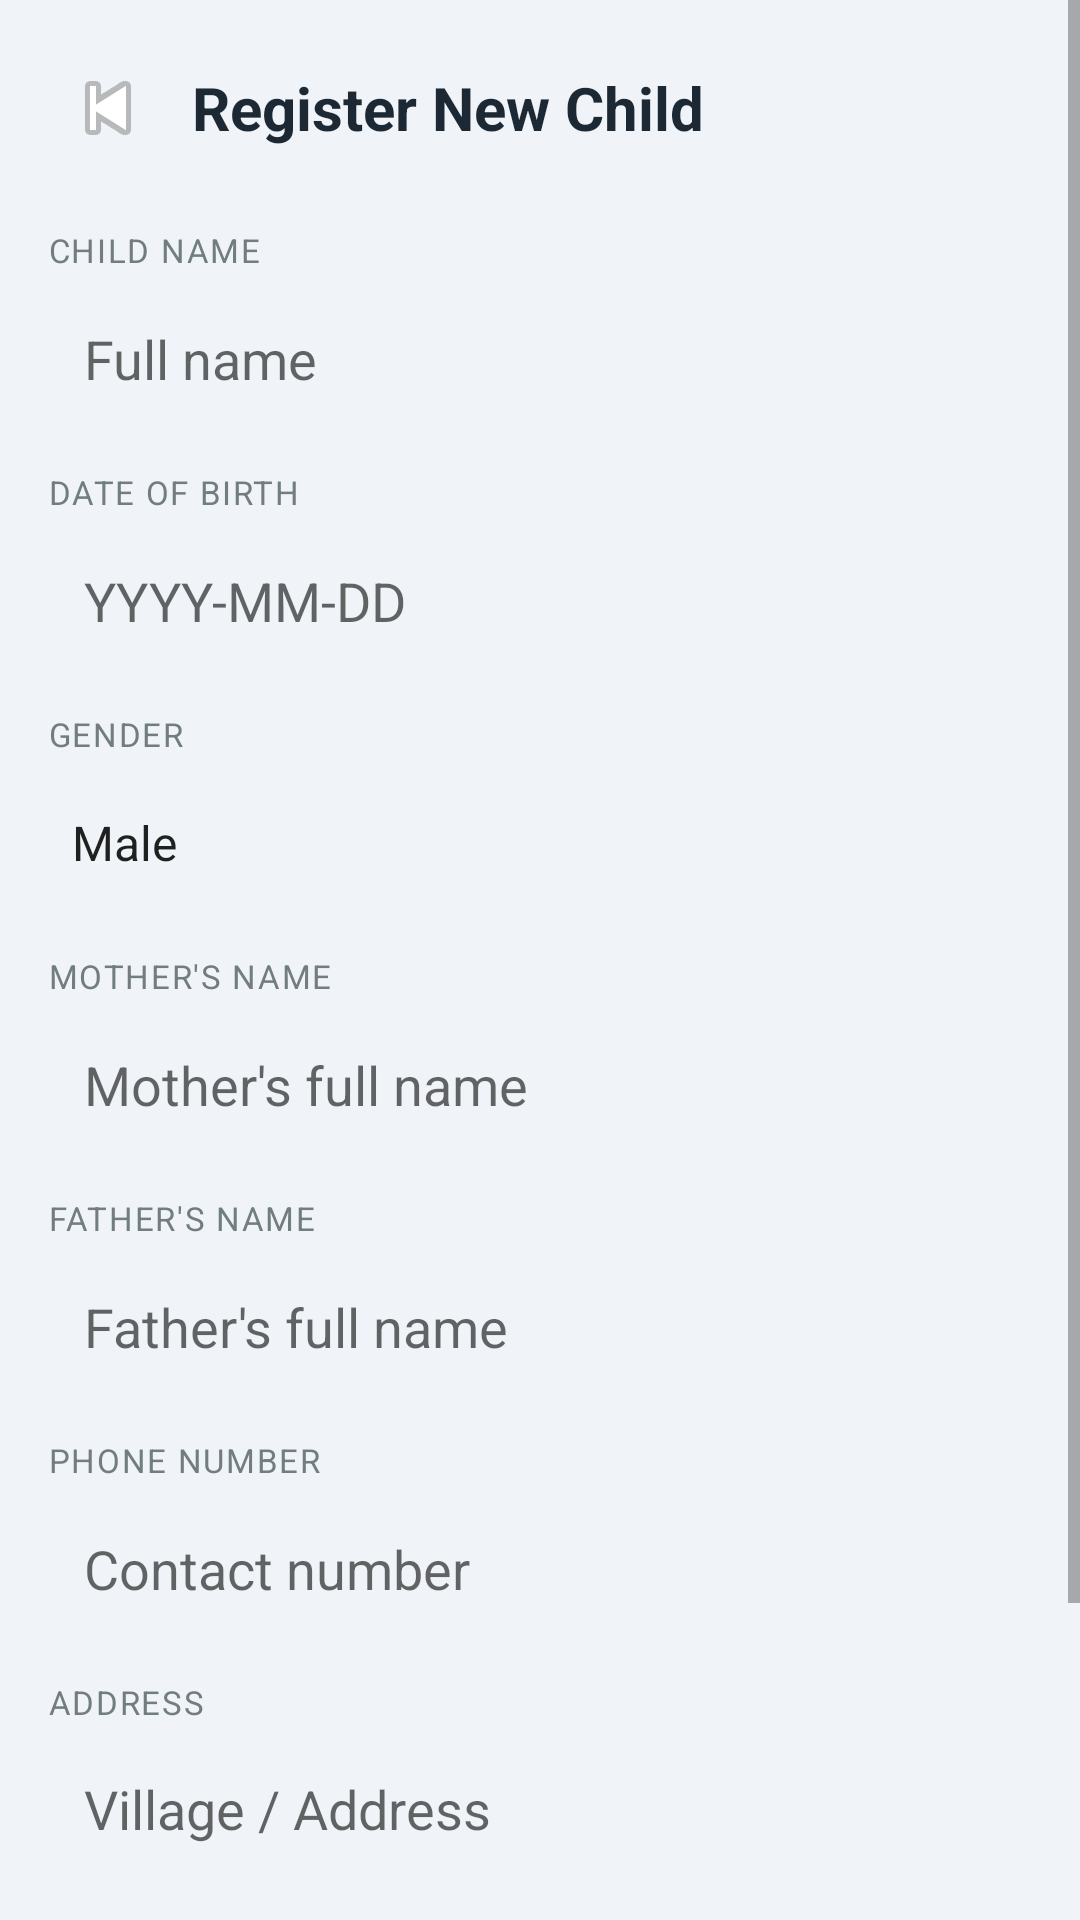

Here is an Android app screen rendered from its layout file. Give the layout XML and the strings, colors and styles it references.
<!-- AndroidManifest.xml: application theme Theme.Anganwadi -->
<!-- res/layout/activity_add_child.xml -->
<?xml version="1.0" encoding="utf-8"?>
<ScrollView xmlns:android="http://schemas.android.com/apk/res/android"
    android:layout_width="match_parent" android:layout_height="match_parent" android:background="@color/bg">
    <LinearLayout android:layout_width="match_parent" android:layout_height="wrap_content"
        android:orientation="vertical" android:padding="16dp">
        <LinearLayout android:layout_width="match_parent" android:layout_height="wrap_content"
            android:orientation="horizontal" android:gravity="center_vertical" android:layout_marginBottom="20dp">
            <ImageButton android:id="@+id/btnBack" android:layout_width="40dp" android:layout_height="40dp"
                android:src="@android:drawable/ic_media_previous" android:background="@null"/>
            <TextView android:layout_width="wrap_content" android:layout_height="wrap_content"
                android:text="Register New Child" android:textSize="20sp" android:textStyle="bold"
                android:textColor="@color/text" android:layout_marginStart="8dp"/>
        </LinearLayout>
        <TextView android:layout_width="wrap_content" android:layout_height="wrap_content" android:text="CHILD NAME" style="@style/LabelText" android:layout_marginBottom="4dp"/>
        <EditText android:id="@+id/etName" android:layout_width="match_parent" android:layout_height="50dp"
            android:hint="Full name" android:padding="12dp" android:background="@drawable/input_bg"
            android:inputType="textPersonName" android:layout_marginBottom="12dp"/>
        <TextView android:layout_width="wrap_content" android:layout_height="wrap_content" android:text="DATE OF BIRTH" style="@style/LabelText" android:layout_marginBottom="4dp"/>
        <EditText android:id="@+id/etDob" android:layout_width="match_parent" android:layout_height="50dp"
            android:hint="YYYY-MM-DD" android:padding="12dp" android:background="@drawable/input_bg"
            android:inputType="date" android:layout_marginBottom="12dp"/>
        <TextView android:layout_width="wrap_content" android:layout_height="wrap_content" android:text="GENDER" style="@style/LabelText" android:layout_marginBottom="4dp"/>
        <Spinner android:id="@+id/spGender" android:layout_width="match_parent" android:layout_height="50dp"
            android:background="@drawable/input_bg" android:layout_marginBottom="12dp"
            android:entries="@array/gender_options"/>
        <TextView android:layout_width="wrap_content" android:layout_height="wrap_content" android:text="MOTHER'S NAME" style="@style/LabelText" android:layout_marginBottom="4dp"/>
        <EditText android:id="@+id/etMother" android:layout_width="match_parent" android:layout_height="50dp"
            android:hint="Mother's full name" android:padding="12dp" android:background="@drawable/input_bg"
            android:inputType="textPersonName" android:layout_marginBottom="12dp"/>
        <TextView android:layout_width="wrap_content" android:layout_height="wrap_content" android:text="FATHER'S NAME" style="@style/LabelText" android:layout_marginBottom="4dp"/>
        <EditText android:id="@+id/etFather" android:layout_width="match_parent" android:layout_height="50dp"
            android:hint="Father's full name" android:padding="12dp" android:background="@drawable/input_bg"
            android:inputType="textPersonName" android:layout_marginBottom="12dp"/>
        <TextView android:layout_width="wrap_content" android:layout_height="wrap_content" android:text="PHONE NUMBER" style="@style/LabelText" android:layout_marginBottom="4dp"/>
        <EditText android:id="@+id/etPhone" android:layout_width="match_parent" android:layout_height="50dp"
            android:hint="Contact number" android:padding="12dp" android:background="@drawable/input_bg"
            android:inputType="phone" android:layout_marginBottom="12dp"/>
        <TextView android:layout_width="wrap_content" android:layout_height="wrap_content" android:text="ADDRESS" style="@style/LabelText" android:layout_marginBottom="4dp"/>
        <EditText android:id="@+id/etAddress" android:layout_width="match_parent" android:layout_height="70dp"
            android:hint="Village / Address" android:padding="12dp" android:background="@drawable/input_bg"
            android:inputType="textMultiLine" android:gravity="top" android:layout_marginBottom="20dp"/>
        <Button android:id="@+id/btnSave" android:layout_width="match_parent" android:layout_height="52dp"
            android:text="REGISTER CHILD" android:textSize="16sp" android:textStyle="bold"
            android:backgroundTint="@color/green_dark" android:textColor="@color/white"/>
        <View android:layout_width="match_parent" android:layout_height="30dp"/>
    </LinearLayout>
</ScrollView>
<!-- resources referenced by this layout -->
<resources>
  <string-array name="gender_options">
          <item>Male</item>
          <item>Female</item>
      </string-array>
  <color name="bg">#F0F4F8</color>
  <color name="green_dark">#1B7340</color>
  <color name="text">#1C2833</color>
  <color name="white">#FFFFFF</color>
  <style name="LabelText">
          <item name="android:textSize">11sp</item>
          <item name="android:textColor">@color/muted</item>
          <item name="android:textAllCaps">true</item>
          <item name="android:letterSpacing">0.05</item>
      </style>
  <style name="Theme.Anganwadi" parent="Theme.MaterialComponents.Light.NoActionBar">
          <item name="colorPrimary">@color/green_dark</item>
          <item name="colorPrimaryVariant">@color/green</item>
          <item name="colorOnPrimary">@color/white</item>
          <item name="colorSecondary">@color/green</item>
          <item name="android:windowBackground">@color/bg</item>
      </style>
  <color name="muted">#717D7E</color>
  <color name="green">#27AE60</color>
</resources>
